Run: headless pygame with SDL's dummy video driver; simulated clock (each Clock.tick advances the game by its frame time, no real sleeping); random seed 0; keys injected as events and as key.get_pressed() state; no mouse input.
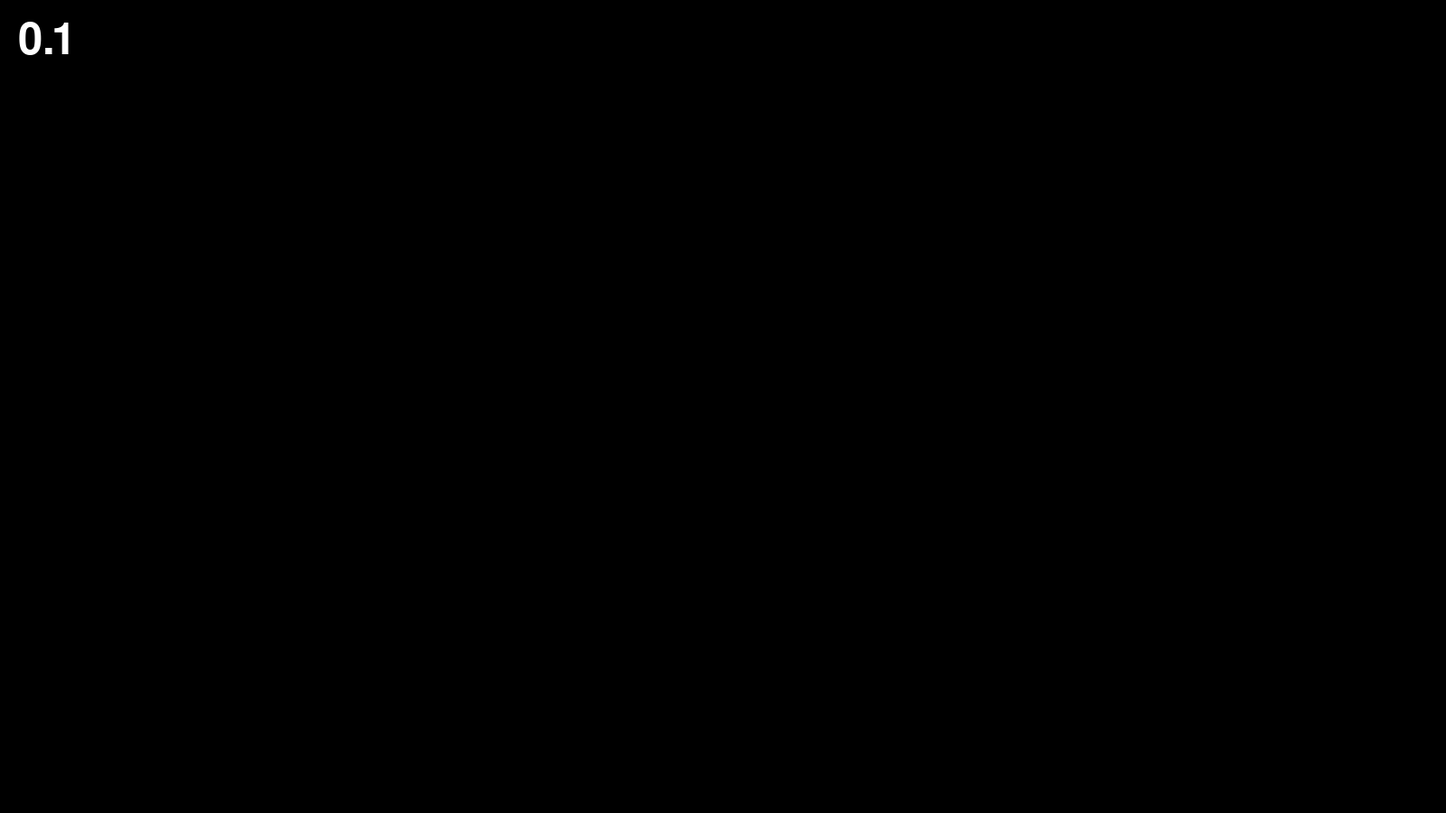
Frame 1 of 4 · flips 1–60 · no input
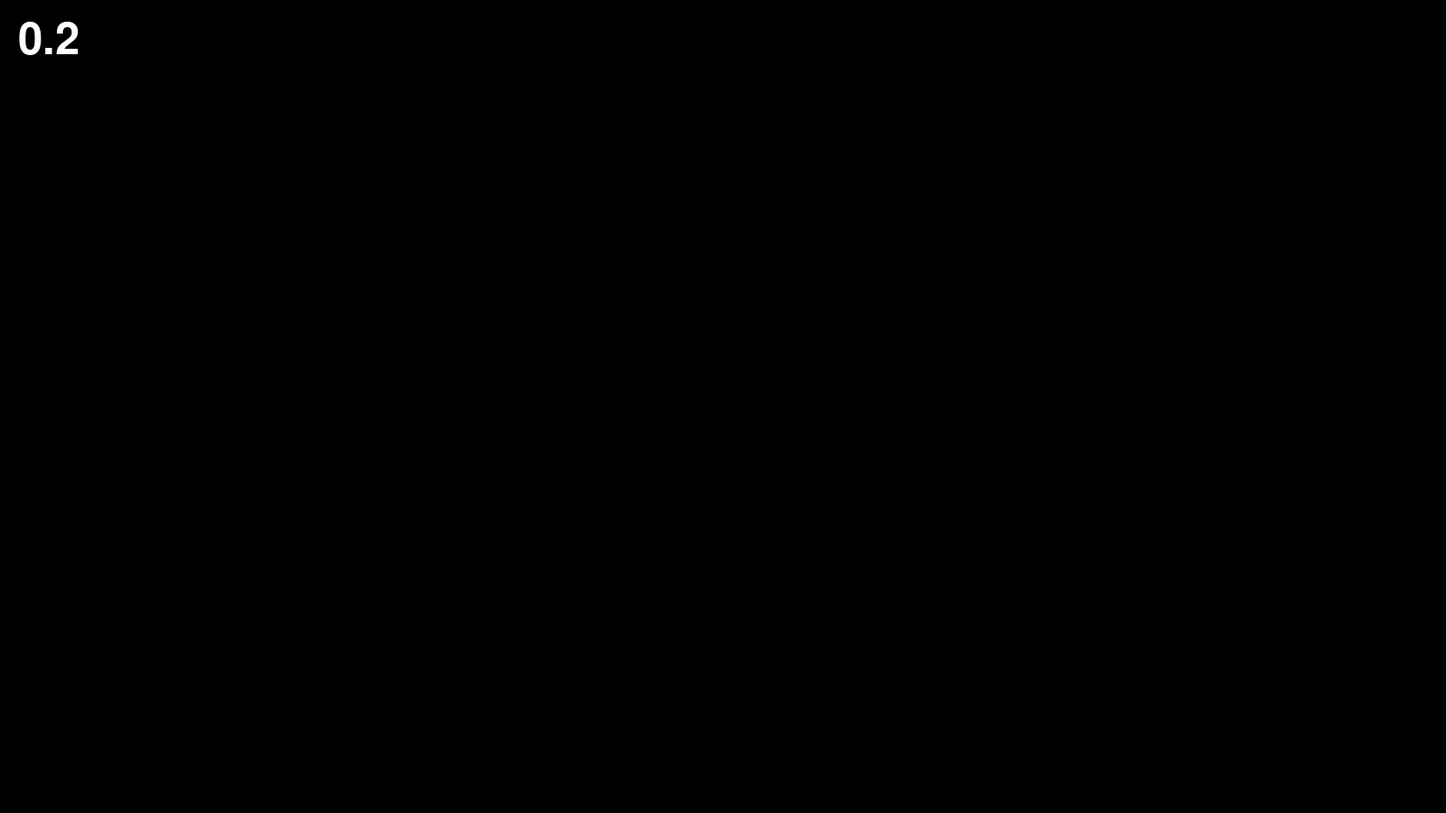
Frame 2 of 4 · flips 61–180 · tapped SPACE, RETURN · held RIGHT (→), D
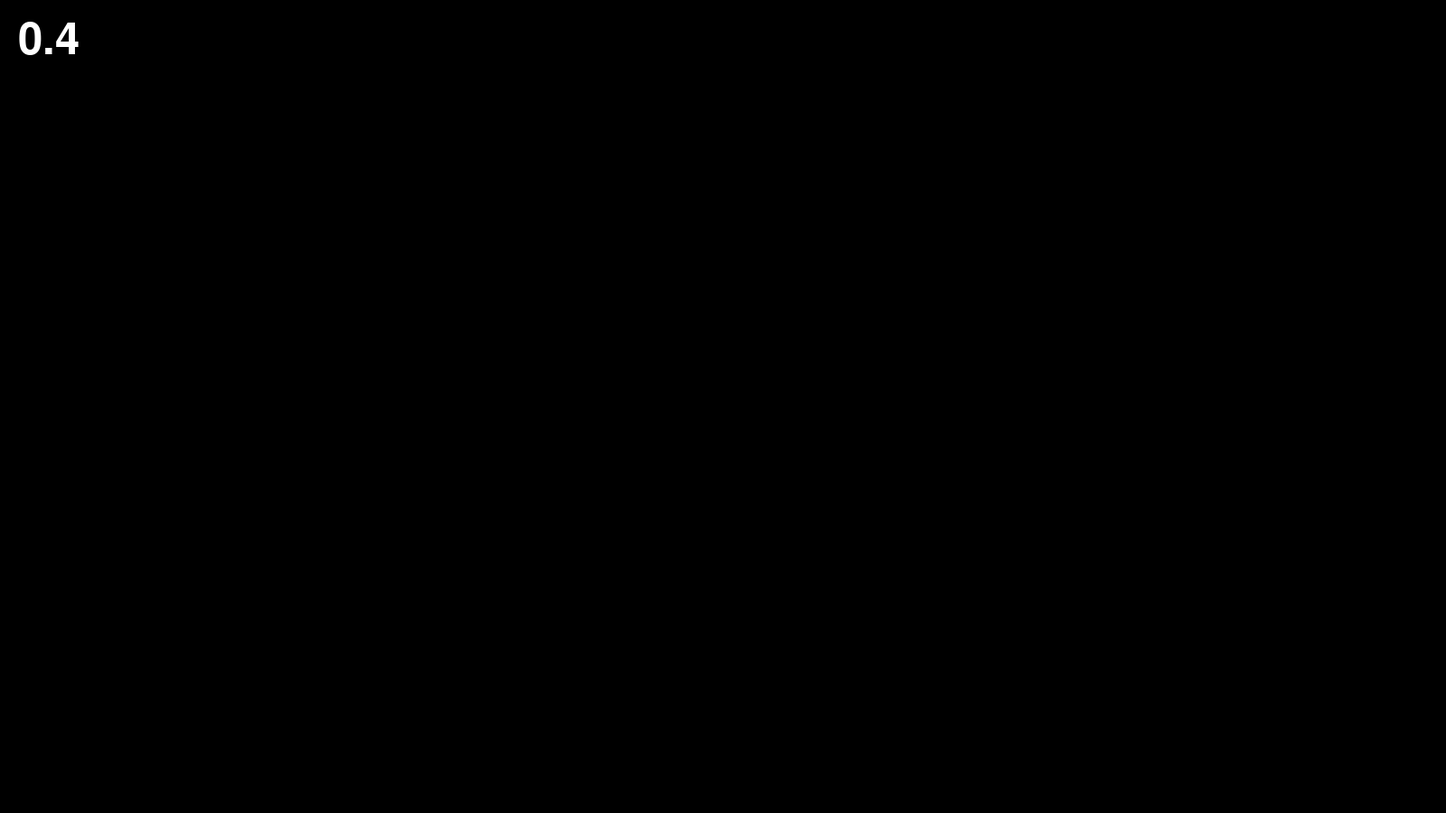
Frame 3 of 4 · flips 181–300 · held DOWN (↓), S
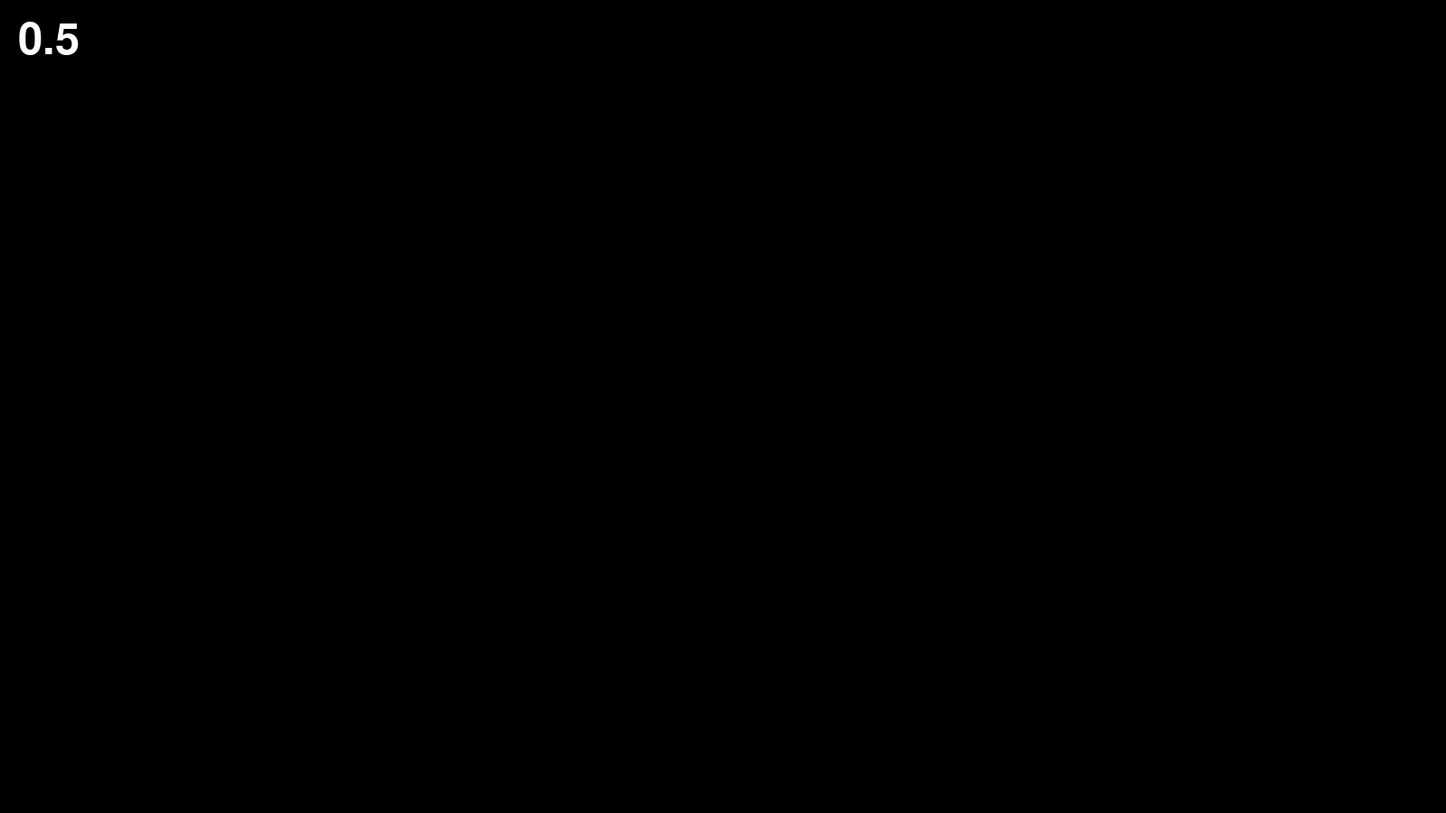
Frame 4 of 4 · flips 301–420 · held LEFT (←), A, UP (↑), W

The pygame program that drew these frames:

# some_resources/double_yanhua.py
"""
简化版烟花效果模块
保留了轨迹、透明度、二次爆炸等核心效果，去掉了闪光效果

修改说明：
1. 一次爆炸粒子（ExplosionParticleWithSecond）：
   - 在触发二次爆炸前保持完全不透明（alpha=255）
   - 触发二次爆炸后立即消失

2. 二次爆炸粒子（FinalParticle）：
   - 前0.5秒（30帧，假设60FPS）保持完全不透明
   - 0.5秒后开始线性渐变消失
"""

import math
import random
from typing import List, Tuple, Optional, Dict, Any

# 颜色定义 - 保留原版丰富的颜色
COLORS = [
    (255, 0, 0), (255, 165, 0), (255, 255, 0), (0, 255, 0), (0, 0, 255),
    (128, 0, 128), (255, 255, 255), (255, 215, 0), (255, 192, 203), (0, 255, 255),
    (0, 128, 128), (128, 255, 0), (255, 105, 180), (192, 192, 192), (255, 105, 97),
    (255, 255, 204), (135, 206, 250), (124, 252, 0), (255, 69, 0), (173, 216, 230)
]


class FinalParticle:
    """二次爆炸粒子类 - 最终散落的小粒子"""

    def __init__(self, start_x: float, start_y: float):
        self.x = start_x
        self.y = start_y
        # 随机颜色，不继承父粒子颜色
        self.color = random.choice(COLORS)
        self.angle = random.uniform(0, 2 * math.pi)
        self.speed = random.uniform(1.5, 3.0)
        self.vx = math.cos(self.angle) * self.speed
        self.vy = math.sin(self.angle) * self.speed
        self.gravity = 0.05
        self.drag = 0.98

        # 随机生命周期参数
        min_life = 30  # 最小生命周期
        max_life = 80  # 最大生命周期
        self.max_life = random.randint(min_life, max_life)
        self.life = self.max_life

        # 随机渐变开始时间（生命周期的一定比例）
        fade_start_ratio = random.uniform(0.3, 0.7)  # 30%-70%时开始渐变
        self.fade_start = int(self.max_life * fade_start_ratio)

        # 随机提前死亡概率
        self.early_death_chance = random.uniform(0.0, 0.05)  # 0-5%提前死亡概率

        self.trail: List[Tuple[int, int]] = []
        self.frame_count = 0

    def update(self) -> None:
        """更新粒子状态"""
        # 应用阻力和重力
        self.vx *= self.drag
        self.vy *= self.drag
        self.vy += self.gravity

        # 更新位置
        self.x += self.vx
        self.y += self.vy

        # 更新轨迹
        self.frame_count += 1
        if self.frame_count % 1 == 0:
            self.trail.append((int(self.x), int(self.y)))
            if len(self.trail) > 8:  # 轨迹长度限制
                self.trail.pop(0)

        # 生命周期递减
        self.life -= 1

        # 在消失阶段，有概率提前死亡
        if self.life <= self.fade_start and self.life > 0:
            if random.random() < self.early_death_chance:
                self.life = 0  # 标记为立即死亡
                return

    def is_alive(self) -> bool:
        """检查粒子是否存活"""
        return self.life > 0

    def get_draw_data(self) -> List[Dict[str, Any]]:
        """获取绘制数据 - 返回绘制命令列表"""
        draw_commands = []

        # 计算透明度
        if self.life > self.fade_start:
            # 不透明阶段：前阶段，透明度为255
            alpha = 255
        else:
            # 渐变阶段：后阶段，线性渐变
            fade_life = self.life
            fade_max = self.fade_start
            if fade_max > 0:
                alpha = int(255 * (fade_life / fade_max))
            else:
                alpha = 0

        # 绘制轨迹
        for (tx, ty) in self.trail:
            if alpha <= 10:
                continue
            draw_commands.append({
                "type": "circle",
                "position": (tx, ty),
                "color": (*self.color, alpha),
                "radius": 1
            })

        # 绘制粒子本身
        if alpha > 10:
            draw_commands.append({
                "type": "circle",
                "position": (int(self.x), int(self.y)),
                "color": (*self.color, alpha),
                "radius": 1
            })

        return draw_commands


class ExplosionParticleWithSecond:
    """一次爆炸粒子类（会再次爆炸）"""

    def __init__(self, start_x: float, start_y: float, random_life: int):
        self.x = start_x
        self.y = start_y
        self.explode_speed = random.uniform(2.5, 4.0)
        self.drag = 0.975
        self.color = random.choice(COLORS)

        self.angle = random.uniform(0, 2 * math.pi)
        self.vx = math.cos(self.angle) * self.explode_speed
        self.vy = math.sin(self.angle) * self.explode_speed
        self.gravity = 0.04

        # 滞留时间缩短为原来的2/3
        self.life = int(random_life * 2 / 3)
        self.max_life = self.life
        self.trail: List[Tuple[int, int]] = []
        self.frame_count = 0
        self.secondary_exploded = False  # 是否已经二次爆炸
        self.secondary_particles: List[FinalParticle] = []  # 二次爆炸产生的粒子

        # 修改2: 添加标志，标记是否已触发二次爆炸
        self.has_triggered_second = False

    def update(self) -> None:
        """更新粒子状态"""
        # 修改3: 如果已经触发了二次爆炸，就不更新这个粒子了
        if self.has_triggered_second:
            # 只更新二次爆炸粒子
            self.secondary_particles = [p for p in self.secondary_particles if p.is_alive()]
            for particle in self.secondary_particles:
                particle.update()
            return

        # 应用阻力和重力
        self.vx *= self.drag
        self.vy *= self.drag
        self.vy += self.gravity

        # 更新位置
        self.x += self.vx
        self.y += self.vy

        # 更新轨迹
        self.frame_count += 1
        if self.frame_count % 1 == 0:
            self.trail.append((int(self.x), int(self.y)))
            if len(self.trail) > 15:
                self.trail.pop(0)

        # 检查是否该进行二次爆炸（在生命周期的20%-30%时）
        if not self.secondary_exploded and self.life < self.max_life * 0.3:
            self.secondary_exploded = True
            self.has_triggered_second = True  # 修改4: 标记已触发二次爆炸

            # 生成二次爆炸粒子（6-10个）
            particle_count = random.randint(6, 10)
            self.secondary_particles = [
                FinalParticle(self.x, self.y)
                for _ in range(particle_count)
            ]

        # 更新二次爆炸粒子
        if self.secondary_exploded:
            self.secondary_particles = [p for p in self.secondary_particles if p.is_alive()]
            for particle in self.secondary_particles:
                particle.update()

        # 修改5: 只有没有触发二次爆炸时才减少生命
        if not self.has_triggered_second:
            self.life -= 1

    def is_alive(self) -> bool:
        """检查粒子是否存活"""
        return (self.life > 0 and not self.has_triggered_second) or len(self.secondary_particles) > 0

    def get_draw_data(self) -> List[Dict[str, Any]]:
        """获取绘制数据 - 返回绘制命令列表"""
        draw_commands = []

        # 修改6: 只有在生命大于0且没有触发二次爆炸时才绘制一次爆炸粒子
        if self.life > 0 and not self.has_triggered_second:
            # 绘制轨迹 - 修改7: 一次爆炸粒子保持完全不透明
            for (tx, ty) in self.trail:
                alpha = 255  # 修改8: 改为固定255
                if alpha <= 10:
                    continue
                draw_commands.append({
                    "type": "circle",
                    "position": (tx, ty),
                    "color": (*self.color, alpha),
                    "radius": 2
                })

            # 绘制粒子本身 - 修改9: 一次爆炸粒子保持完全不透明
            alpha = 255  # 修改10: 改为固定255
            if alpha > 10:
                draw_commands.append({
                    "type": "circle",
                    "position": (int(self.x), int(self.y)),
                    "color": (*self.color, alpha),
                    "radius": 2
                })

        # 绘制二次爆炸粒子
        for particle in self.secondary_particles:
            particle_commands = particle.get_draw_data()
            draw_commands.extend(particle_commands)

        return draw_commands


class RisingFireworkWithSecond:
    """上升烟花类"""

    def __init__(self, screen_width: int, screen_height: int):
        self.screen_width = screen_width
        self.screen_height = screen_height
        self.x = random.randint(50, screen_width - 50)
        self.y = screen_height

        self.rise_speed = random.uniform(12, 15)
        self.gravity = 0.15
        self.rise_trail_radius = 3

        self.vy = -self.rise_speed
        self.rise_trail: List[Tuple[int, int, int]] = []
        self.rise_color = random.choice(COLORS)
        self.is_rising = True
        self.particle_count = random.randint(12, 18)
        self.random_life = random.randint(60, 80)
        self.explosion_particles: List[ExplosionParticleWithSecond] = []

    def update(self) -> None:
        """更新烟花状态"""
        if self.is_rising:
            self.vy += self.gravity
            self.y += self.vy
            self.rise_trail.append((int(self.x), int(self.y), self.rise_trail_radius))
            max_trail = 40
            if len(self.rise_trail) > max_trail:
                self.rise_trail.pop(0)

            max_height = 180
            min_height = 100
            if (self.y <= max_height and self.y >= min_height) or self.vy >= 0:
                self.is_rising = False
                self.explosion_particles = [
                    ExplosionParticleWithSecond(self.x, self.y, self.random_life)
                    for _ in range(self.particle_count)
                ]

        else:
            # 只保留还存活的粒子（包括有二次爆炸粒子的情况）
            self.explosion_particles = [p for p in self.explosion_particles if p.is_alive()]
            for particle in self.explosion_particles:
                particle.update()

    def is_alive(self) -> bool:
        """检查烟花是否存活"""
        return self.is_rising or len(self.explosion_particles) > 0

    def get_draw_data(self) -> List[Dict[str, Any]]:
        """获取绘制数据 - 返回绘制命令列表"""
        draw_commands = []

        if self.is_rising:
            # 绘制上升轨迹
            for i, (tx, ty, radius) in enumerate(self.rise_trail):
                trail_alpha = int(255 * (i / len(self.rise_trail)))
                if trail_alpha <= 10:
                    continue
                draw_commands.append({
                    "type": "circle",
                    "position": (tx, ty),
                    "color": (*self.rise_color, trail_alpha),
                    "radius": radius
                })

            # 绘制头部粒子
            head_radius = 3
            head_alpha = 255 if len(self.rise_trail) > 5 else int(255 * len(self.rise_trail) / 5)
            if head_alpha > 10:
                draw_commands.append({
                    "type": "circle",
                    "position": (int(self.x), int(self.y)),
                    "color": (*self.rise_color, head_alpha),
                    "radius": head_radius
                })
        else:
            # 绘制爆炸粒子
            for particle in self.explosion_particles:
                particle_commands = particle.get_draw_data()
                draw_commands.extend(particle_commands)

        return draw_commands


class FireworksWithSecondExplosionEffect:
    """
    带二次爆炸的烟花特效主类
    提供简单的调用接口
    """

    def __init__(self, screen_width: int = 800, screen_height: int = 600):
        """
        初始化烟花特效

        Args:
            screen_width: 屏幕宽度
            screen_height: 屏幕高度
        """
        self.screen_width = screen_width
        self.screen_height = screen_height
        self.fireworks: List[RisingFireworkWithSecond] = []
        self.spawn_timer = 0
        self.spawn_interval = random.randint(20, 40)
        self.is_active = False
        self.start_time = 0.0
        self.duration = None  # 持续时间，None表示无限
        self.end_time = 0.0
        self.max_fireworks = 12  # 最大同时存在的烟花数量

    def activate(self, start_time: float, duration: Optional[float] = None) -> None:
        """
        激活烟花效果

        Args:
            start_time: 开始时间（秒）
            duration: 持续时间（秒），None表示无限直到手动停止
        """
        self.is_active = True
        self.start_time = start_time
        self.duration = duration
        if duration is not None:
            self.end_time = start_time + duration
        self.fireworks = []
        self.spawn_timer = 0

    def deactivate(self) -> None:
        """停用效果，不再生成新烟花，但现有烟花会继续播放"""
        self.is_active = False

    def clear_all(self) -> None:
        """立即清除所有烟花"""
        self.fireworks.clear()

    def update(self, current_time: float) -> Optional[List[Dict[str, Any]]]:
        """
        更新效果状态

        Args:
            current_time: 当前时间（秒）

        Returns:
            绘制命令列表，如果没有任何绘制命令则返回None
        """
        # 检查是否超过持续时间
        if (self.duration is not None and
                self.is_active and
                current_time >= self.end_time):
            self.deactivate()

        # 生成新烟花
        if self.is_active:
            self.spawn_timer += 1
            if (self.spawn_timer >= self.spawn_interval and
                    len(self.fireworks) < self.max_fireworks):
                self.fireworks.append(RisingFireworkWithSecond(
                    self.screen_width, self.screen_height
                ))
                self.spawn_timer = 0
                self.spawn_interval = random.randint(20, 40)

        # 更新烟花
        self.fireworks = [fw for fw in self.fireworks if fw.is_alive()]
        for firework in self.fireworks:
            firework.update()

        # 收集绘制命令
        all_draw_commands = []
        for firework in self.fireworks:
            commands = firework.get_draw_data()
            all_draw_commands.extend(commands)

        return all_draw_commands if all_draw_commands else None

    def is_finished(self) -> bool:
        """
        检查效果是否完全结束（无存活烟花且已停用）

        Returns:
            是否完全结束
        """
        return not self.is_active and len(self.fireworks) == 0

    def get_status(self) -> Dict[str, Any]:
        """
        获取效果状态

        Returns:
            状态字典
        """
        return {
            "is_active": self.is_active,
            "firework_count": len(self.fireworks),
            "alive_fireworks": sum(1 for fw in self.fireworks if fw.is_alive()),
            "start_time": self.start_time,
            "end_time": self.end_time if self.duration else None,
            "duration": self.duration
        }


"""
简化版烟花效果演示程序
"""

import pygame
import sys
import time


def main():
    """主程序入口"""

    # 初始化Pygame
    pygame.init()

    # 设置窗口参数
    screen_width = 1600
    screen_height = 900
    screen = pygame.display.set_mode((screen_width, screen_height))
    pygame.display.set_caption("简化版烟花效果演示")

    # 创建烟花效果实例
    firework_effect = FireworksWithSecondExplosionEffect(screen_width, screen_height)

    # 游戏循环变量
    clock = pygame.time.Clock()
    start_time = time.time()  # 程序开始时间
    program_running = True
    firework_active = False
    program_exit_time = 17.0  # 程序在第17秒自动关闭

    print("简化版烟花效果演示程序")
    print("烟花将在程序运行3秒后激活")
    print("烟花持续10秒，程序在第17秒自动关闭")
    print("按下ESC键可提前退出程序")

    # 主循环
    while program_running:
        # 计算当前时间（从程序开始计算的秒数）
        current_time = time.time() - start_time

        # 检查是否到达烟花激活时间（第3秒）
        if not firework_active and current_time >= 3.0:
            firework_effect.activate(3.0, 10.0)  # 在第3秒激活，持续10秒
            firework_active = True
            print(f"烟花已激活，将在第13秒结束")

        # 检查是否到达程序退出时间（第17秒）
        if current_time >= program_exit_time:
            print(f"程序运行{current_time:.1f}秒，自动退出")
            program_running = False
            break

        # 处理事件
        for event in pygame.event.get():
            if event.type == pygame.QUIT:
                program_running = False
            elif event.type == pygame.KEYDOWN:
                if event.key == pygame.K_ESCAPE:
                    program_running = False

        # 清除屏幕
        screen.fill((0, 0, 0))

        # 更新烟花效果
        draw_commands = firework_effect.update(current_time)

        # 如果有绘制命令，绘制所有烟花效果
        if draw_commands:
            for command in draw_commands:
                if command["type"] == "circle":
                    # 绘制圆形粒子
                    pos = command["position"]
                    color = command["color"][:3]  # 只取RGB，忽略Alpha
                    radius = command["radius"]
                    pygame.draw.circle(screen, color, pos, radius)

        # 在左上角显示当前时间（只显示数字，保留1位小数）
        time_font = pygame.font.Font(None, 72)  # 使用较大的字体
        time_text = time_font.render(f"{current_time:.1f}", True, (255, 255, 255))
        screen.blit(time_text, (20, 20))

        # 更新显示
        pygame.display.flip()

        # 控制帧率
        clock.tick(60)

    # 退出程序
    pygame.quit()
    sys.exit()


# 如果这个文件被直接运行，执行主程序
if __name__ == "__main__":
    main()
